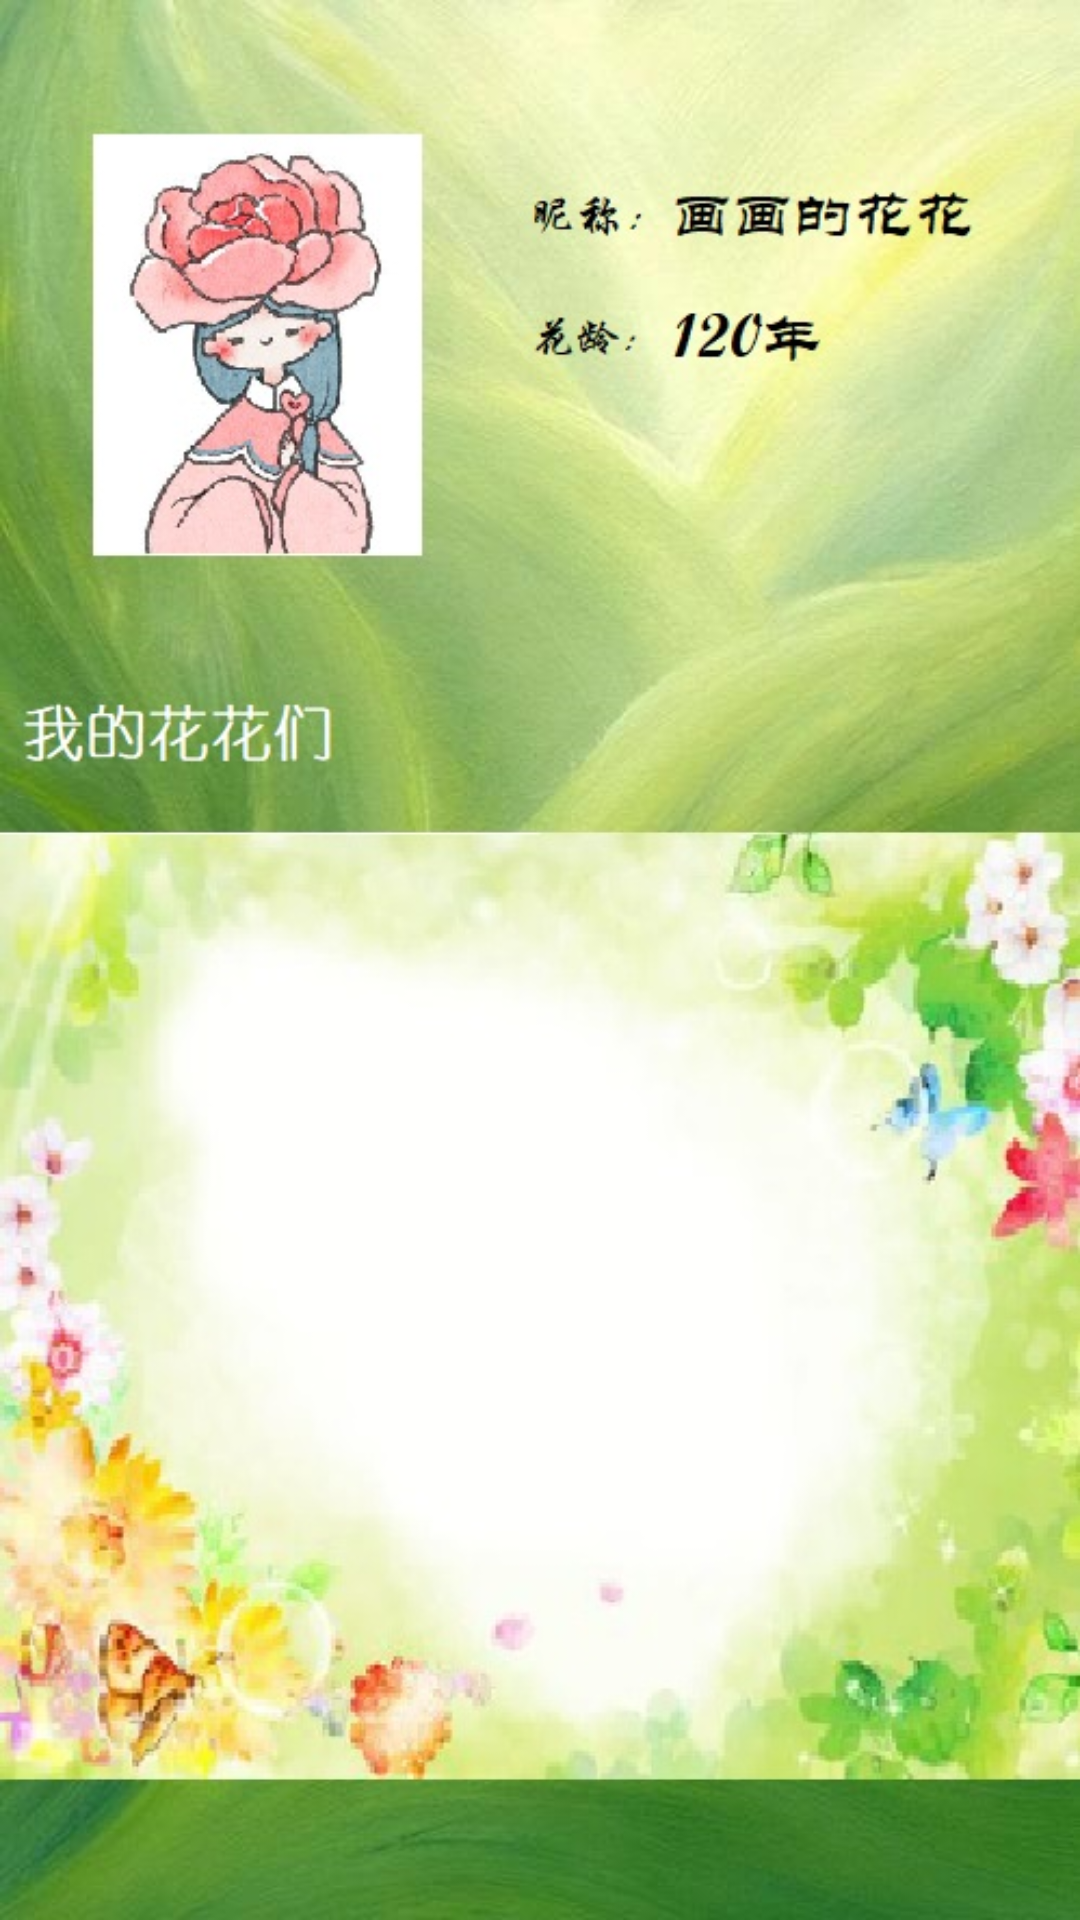

Write the Android layout XML for this screen, with the resource values it uses.
<!-- AndroidManifest.xml: application theme AppTheme -->
<!-- res/layout/activity_picture.xml -->
<?xml version="1.0" encoding="utf-8"?>
<androidx.constraintlayout.widget.ConstraintLayout xmlns:android="http://schemas.android.com/apk/res/android"
    xmlns:app="http://schemas.android.com/apk/res-auto"
    xmlns:tools="http://schemas.android.com/tools"
    android:layout_width="match_parent"
    android:layout_height="match_parent"
    android:background="@drawable/zhuye"
    tools:context=".picture">

    <ListView
        android:id="@+id/listview"
        android:layout_width="410dp"
        android:layout_height="331dp"
        android:layout_marginBottom="68dp"
        app:layout_constraintBottom_toBottomOf="parent"
        app:layout_constraintEnd_toEndOf="parent"
        app:layout_constraintHorizontal_bias="0.428"
        app:layout_constraintStart_toStartOf="parent" />
</androidx.constraintlayout.widget.ConstraintLayout>
<!-- resources referenced by this layout -->
<resources>
  <!-- drawable zhuye: jpg bitmap (drawable, 105936 bytes) -->
  <style name="AppTheme" parent="Theme.AppCompat.Light.DarkActionBar">
          
          <item name="colorPrimary">#6FCC1F</item>
          <item name="colorPrimaryDark">#6FCC1F</item>
          <item name="colorAccent">#6FCC1F</item>
          <item name="windowActionBar">false</item>
          <item name="windowNoTitle">true</item>
      </style>
</resources>
